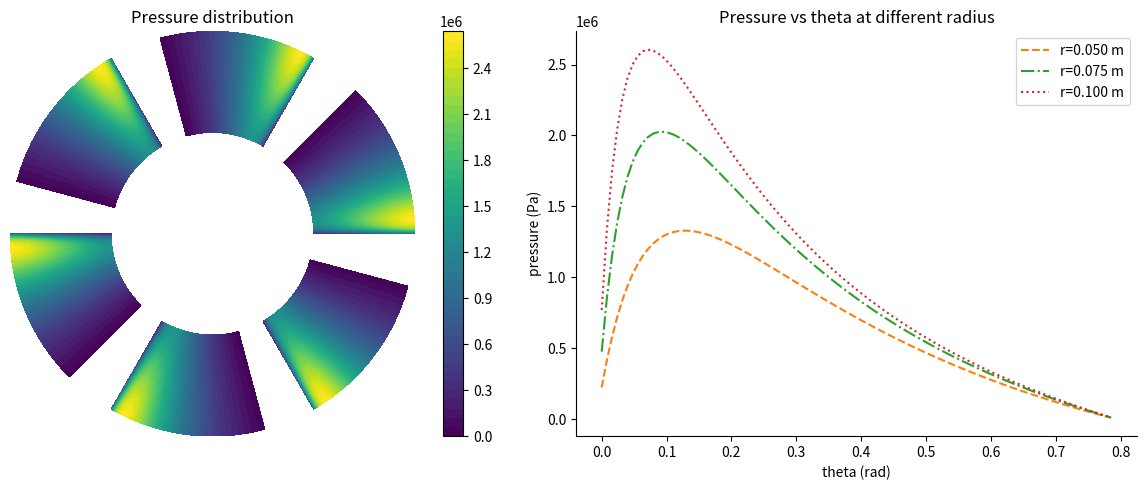

Write Python code to recreate this figure. (Note: this script raises an exception after producing the figure.)
import os

import matplotlib.pyplot as plt
import numpy as np
from scipy import sparse
from scipy.sparse.linalg import spsolve


def pressure_distribution(
    mu=0.04,
    omega=2 * np.pi,
    r_in=0.05,
    r_out=0.10,
    n_sector=6,
    Delta_theta=np.pi / 4,
    hL=50e-6,
    hT=10e-6,
    boundary=False,
    plot_title=True,
    savefig=False,
    out_figure="pressure_contours.png",
):
    """
    Illustrate the pressure distribution of a tilted pad thrust
    bearing model when the opposing collar rotates counter-
    clockwise with angular velocity ω, and the fluid is iso-viscous
    and incompressible.

    Parameters
    ----------
    mu : float
        dynamic viscosity [Pa.s]
    omega : float
        angular speed [rad/s]
    r_in : float
        inner radius [m]
    r_out : float
        outer radius [m]
    n_sector : int
        number of sectors
    Delta_theta : float
        angular width of each sector [rad],
        should be smaller than np.pi/n_sector
    hL : float
        leading edge gap height [m]
    hT : float
        trailing edge gap height [m]
    boundary : bool
        include Dirichlet boundary condition or not
    plot_title : bool
        include titles in plots or not
    out_figure : str
        file name to save plots
    """
    Nr = 40
    Ntheta = 100

    r = np.linspace(r_in, r_out, Nr)
    theta = np.linspace(0.0, Delta_theta, Ntheta)
    dr = r[1] - r[0]
    dtheta = theta[1] - theta[0]
    L = r_out * Delta_theta

    h_r_theta = lambda r, theta: hT + (hL - hT) * (r * theta / L)
    idx = lambda i, j: i * Ntheta + j

    TH, RR = np.zeros(Ntheta+2), np.zeros(Nr+2)
    TH[1:-1], RR[1:-1] = theta, r
    TH[0], TH[-1], = -dtheta, Delta_theta+dtheta
    RR[0], RR[-1] = r_in-dr, r_out+dr
    TH, RR = np.meshgrid(TH, RR)
    H = h_r_theta(RR, TH)
    H3 = H**3  # Precompute H^3

    # Assemble linear system A p = b using sparse storage
    N = Nr * Ntheta
    rows = []
    cols = []
    vals = []
    b = np.zeros(N)

    coef_const = 1 / (12 * mu)
    dh_dtheta = lambda radius: (hL - hT) * radius / (r_out * Delta_theta)

    for i in range(1, Nr+1):
        ri = r[i-1]
        for j in range(1, Ntheta+1):
            k = idx(i-1, j-1)
            
            if boundary:
                if j == 1 or j == Ntheta:
                    rows.append(k)
                    cols.append(k)
                    vals.append(1.0)
                    b[k] = 0.0
                    continue
                
                if i == 1 or i == Nr:
                    rows.append(k)
                    cols.append(k)
                    vals.append(1.0)
                    b[k] = 0.0
                    continue

            # Theta-term coefficients
            Hm = H3[i, j - 1]
            Hp = H3[i, j + 1]
            A_m = coef_const * Hm / ri
            A_p = coef_const * Hp / ri
            theta_m_coef = -A_m / (dtheta * dtheta)
            theta_p_coef = -A_p / (dtheta * dtheta)
            theta_c_coef = -(theta_m_coef + theta_p_coef)

            # Radial-term coefficients
            H_im = H3[i - 1, j]
            H_ip = H3[i + 1, j]
            if i>=2: 
                B_im = coef_const * H_im * r[i-2]
            else:
                B_im = 0
            if i <= Nr-1:
                B_ip = coef_const * H_ip * r[i]
            else:
                B_ip = 0
            rad_m_coef = -B_im / (dr * dr)
            rad_p_coef = -B_ip / (dr * dr)
            rad_c_coef = -(rad_m_coef + rad_p_coef)

            center = theta_c_coef + rad_c_coef
            coef_jm = theta_m_coef
            coef_jp = theta_p_coef
            coef_im = rad_m_coef
            coef_ip = rad_p_coef

            # Add to sparse lists
            rows.append(k)
            cols.append(k)
            vals.append(center)
            if j > 1:
                rows.append(k)
                cols.append(idx(i-1, j-2)) #(i,j-1)
                vals.append(coef_jm)
            if j < Ntheta:
                rows.append(k)
                cols.append(idx(i-1, j)) #(i,j+1)
                vals.append(coef_jp)
            if i > 1:
                rows.append(k)
                cols.append(idx(i-2, j-1)) #(i-1,j)
                vals.append(coef_im)
            if i < Nr:
                rows.append(k)
                cols.append(idx(i, j-1)) #(i+1,j)
                vals.append(coef_ip)

            # RHS source term from rotation: (omega * r / 2) * dh/dtheta
            b[k] = (omega * ri / 2.0) * dh_dtheta(ri)

    # finalize sparse matrix and solve
    A = sparse.coo_matrix((vals, (rows, cols)), shape=(N, N)).tocsr()
    print("Solving linear system (size {})...".format(N))
    p_vec = spsolve(A, b)
    P = p_vec.reshape((Nr, Ntheta))
    P_clip = abs(P)

    # Plot and save results
    fig = plt.figure(figsize=(12, 5))

    # 2D contour in polar coords mapped to Cartesian
    ax1 = fig.add_subplot(1, 2, 1)
    for i in range(n_sector):
        TH, RR = np.meshgrid(theta + i * 2 * np.pi / n_sector, r)
        X = RR * np.cos(TH)
        Y = RR * np.sin(TH)
        cf = ax1.contourf(
            X,
            Y,
            P_clip,
            vmin=np.min(P_clip),
            vmax=np.max(P_clip),
            cmap="viridis",
            levels=50,
        )
    if plot_title:
        ax1.set_title(rf"Pressure distribution")
    ax1.set_aspect("equal", "box")
    ax1.set(xticks=[], yticks=[])
    ax1.spines[["left", "bottom", "top", "right"]].set_visible(False)
    plt.colorbar(cf, ax=ax1, orientation="vertical")

    # 1D vs radial slices
    ax2 = fig.add_subplot(1, 2, 2)
    ax2.plot(theta, P_clip[0, :], "--", label=f"r={r_in:.3f} m", color="C1")
    ax2.plot(
        theta, P_clip[Nr // 2, :], "-.", label=f"r={(r_in+r_out)/2:.3f} m", color="C2"
    )
    ax2.plot(theta, P_clip[-1, :], ":", label=f"r={r_out:.3f} m", color="C3")
    ax2.set_xlabel("theta (rad)")
    ax2.set_ylabel("pressure (Pa)")
    ax2.legend()
    if plot_title:
        ax2.set_title("Pressure vs theta at different radius")
    ax2.spines[["top", "right"]].set_visible(False)

    plt.tight_layout()
    if savefig:
        fig.savefig(os.path.join("reports", out_figure), dpi=200)
        print(f"Figure saved to: {os.path.join('reports', out_figure)}")

    # Print simple diagnostics
    print("Peak pressure [Pa]:", np.max(P_clip))
    print("Mean pressure [Pa]:", np.mean(P_clip))

    plt.show()


if __name__ == "__main__":
    pressure_distribution(savefig=True)
    pressure_distribution(boundary=True, savefig=True, out_figure="pressure_contours_w_boundary.png")
